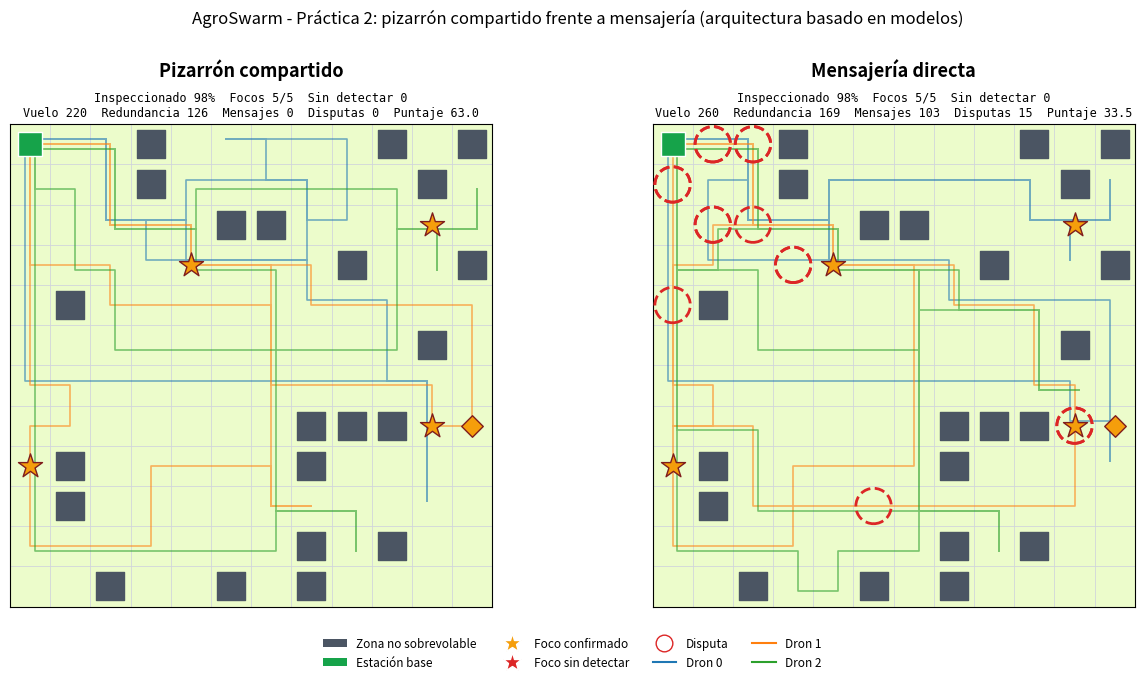

Reproduce this figure in Python. (Note: this script raises an exception after producing the figure.)
"""
================================================================================
Laboratorio de Sistemas Multiagente - Portafolio (PIA)
Proyecto: AgroSwarm - Sistema multiagente de drones para la detección
          temprana de plagas en cultivos
Práctica 2 adaptada - Fase 2: Coordinación y comunicación
Flota de drones: pizarrón compartido (estación base) frente a mensajería
================================================================================

PROPÓSITO DEL PROGRAMA

Este programa continúa la Práctica 1. Ahora una FLOTA de drones despega de
la misma estación base para inspeccionar el cultivo. El mundo es el mismo
de la Práctica 1: zonas no sobrevolables, plaga que se propaga, batería
limitada con regreso obligatorio a la base, y focos que se confirman
sobrevolándolos.

Sin coordinación, todos los drones saldrían juntos de la base hacia la
misma frontera y revisarían las mismas parcelas. El programa compara dos
mecanismos para repartir el trabajo:

    1. Pizarrón compartido: la estación base mantiene un único mapa de
       infestación y un registro de reservas ("qué dron va hacia qué
       parcela"). Cada dron lo lee y lo actualiza al instante.

    2. Mensajería directa (inspirada en FIPA-ACL): no hay mapa central.
       Cada dron tiene su propio mapa y lo actualiza con lo que ve y con
       los avisos por radio que le mandan los demás. Los avisos tardan
       "retraso_mensaje" pasos en llegar, así que el conocimiento de cada
       dron sobre el equipo siempre está algo desactualizado. Si dos drones
       reservan el mismo objetivo en el mismo paso, hay una disputa que se
       resuelve con un mensaje "proponer" (gana el identificador menor).

Además, el programa permite elegir la arquitectura de cada dron
(parámetro "arquitectura"): "basado_en_modelos" (la elegida en la
Práctica 1) o "reactiva". El experimento final cruza ambas arquitecturas
con ambos mecanismos para respaldar las dos decisiones de diseño con datos.

COORDINACIÓN POR RESERVAS

Con la arquitectura basada en modelos, cada dron anuncia a qué parcela
se dirige (su reserva). Los demás descartan esa parcela, y las fronteras
a menos de "radio_reserva" parcelas de ella, al elegir su propio objetivo.
Así la flota se dispersa por el cultivo en lugar de volar en grupo.

ARCHIVOS QUE GENERA

    1. Reporte en terminal: tabla comparativa, bitácora, ejemplos de
       mensajes y experimento con varias semillas.
    2. comparacion_practica2.png y simulacion_practica2.gif.

FORMA DE EJECUCIÓN

    python practica2_coordinacion_drones.py
"""

from __future__ import annotations

import os
import random
import statistics
from collections import deque
from dataclasses import dataclass, field, replace
from enum import Enum
from typing import Optional


def _ruta_junto_al_script(nombre_archivo: str) -> str:
    return os.path.join(os.path.dirname(os.path.abspath(__file__)), nombre_archivo)


# =============================================================================
# SECCIÓN 0. PARÁMETROS CONFIGURABLES
# =============================================================================

@dataclass
class ParametrosPractica:
    # --- Cultivo (igual que en la Práctica 1) ---
    tamano_cultivo: int = 12
    densidad_restringidas: float = 0.12
    num_focos_iniciales: int = 4
    prob_propagacion: float = 0.02
    semilla: int = 42

    # --- Drones ---
    num_drones: int = 3
    arquitectura: str = "basado_en_modelos"   # o "reactiva"
    bateria_maxima: int = 40
    tiempo_recarga: int = 5
    margen_bateria: int = 2
    pasos_mision: int = 150

    # --- Coordinación ---
    retraso_mensaje: int = 1   # pasos que tarda un aviso por radio (solo mensajería)
    radio_reserva: int = 2     # distancia mínima entre la frontera elegida y las reservas ajenas

    # --- Medida de desempeño del EQUIPO ---
    peso_foco_confirmado: float = 10.0
    peso_parcela_inspeccionada: float = 1.0
    peso_parcela_infestada: float = 5.0
    peso_energia: float = 0.2
    peso_dron_perdido: float = 20.0
    peso_redundancia: float = 0.5   # se resta por cada sobrevuelo de una parcela que el equipo ya había sobrevolado

    num_semillas_experimento: int = 30
    ruta_figura: str = "comparacion_practica2.png"
    ruta_animacion: str = "simulacion_practica2.gif"


# =============================================================================
# SECCIÓN 1. El cultivo (idéntico a la Práctica 1)
# =============================================================================

class Estado(Enum):
    SANA = "sana"
    RESTRINGIDA = "restringida"
    PLAGA = "plaga"
    TRATADA = "tratada"


class Observacion(Enum):
    SANA = "sana"
    RESTRINGIDA = "restringida"
    SOSPECHA = "sospecha"
    CONFIRMADA = "confirmada"


BASE = (0, 0)


def vecinos4(pos):
    f, c = pos
    return [(f - 1, c), (f + 1, c), (f, c - 1), (f, c + 1)]


@dataclass
class Cultivo:
    tamano: int
    densidad_restringidas: float
    num_focos_iniciales: int
    prob_propagacion: float
    semilla: int

    terreno: list = field(init=False)
    aparicion_foco: dict = field(init=False)
    confirmacion_foco: dict = field(init=False)
    inspeccionadas: set = field(init=False)

    def __post_init__(self) -> None:
        rng = random.Random(self.semilla)
        self.rng_dinamica = random.Random(self.semilla + 1000)
        n = self.tamano
        self.terreno = [[Estado.SANA for _ in range(n)] for _ in range(n)]
        for f in range(n):
            for c in range(n):
                if (f, c) != BASE and abs(f) + abs(c) > 1 and rng.random() < self.densidad_restringidas:
                    self.terreno[f][c] = Estado.RESTRINGIDA
        candidatas = [(f, c) for f in range(n) for c in range(n)
                      if self.terreno[f][c] == Estado.SANA and f + c >= 4]
        rng.shuffle(candidatas)
        self.aparicion_foco = {}
        for pos in candidatas[: self.num_focos_iniciales]:
            self.terreno[pos[0]][pos[1]] = Estado.PLAGA
            self.aparicion_foco[pos] = 0
        self.confirmacion_foco = {}
        self.inspeccionadas = set()

    def dentro(self, pos) -> bool:
        return 0 <= pos[0] < self.tamano and 0 <= pos[1] < self.tamano

    def estado(self, pos) -> Estado:
        return self.terreno[pos[0]][pos[1]]

    def es_transitable(self, pos) -> bool:
        return self.dentro(pos) and self.estado(pos) != Estado.RESTRINGIDA

    def restringidas(self) -> list:
        return [(f, c) for f in range(self.tamano) for c in range(self.tamano)
                if self.terreno[f][c] == Estado.RESTRINGIDA]

    def percibir(self, pos) -> dict:
        f, c = pos
        percepto = {}
        for df in (-1, 0, 1):
            for dc in (-1, 0, 1):
                v = (f + df, c + dc)
                if self.dentro(v):
                    self.inspeccionadas.add(v)
                    percepto[v] = self._observar(v)
        return percepto

    def _observar(self, pos) -> Observacion:
        return {Estado.SANA: Observacion.SANA, Estado.RESTRINGIDA: Observacion.RESTRINGIDA,
                Estado.PLAGA: Observacion.SOSPECHA, Estado.TRATADA: Observacion.CONFIRMADA}[self.estado(pos)]

    def sobrevolar(self, pos, paso: int) -> bool:
        if self.estado(pos) == Estado.PLAGA:
            self.terreno[pos[0]][pos[1]] = Estado.TRATADA
            self.confirmacion_foco[pos] = paso
            return True
        return False

    def propagar(self, paso: int) -> list:
        nuevos = []
        for foco in [p for p in self.aparicion_foco if self.estado(p) == Estado.PLAGA]:
            if self.rng_dinamica.random() < self.prob_propagacion:
                sanas = [v for v in vecinos4(foco)
                         if self.dentro(v) and v != BASE and self.estado(v) == Estado.SANA]
                if sanas:
                    nuevo = self.rng_dinamica.choice(sanas)
                    self.terreno[nuevo[0]][nuevo[1]] = Estado.PLAGA
                    self.aparicion_foco[nuevo] = paso
                    nuevos.append(nuevo)
        return nuevos

    def parcelas_cultivables(self) -> int:
        return sum(1 for f in range(self.tamano) for c in range(self.tamano)
                   if self.terreno[f][c] != Estado.RESTRINGIDA)

    def infestadas_sin_detectar(self) -> int:
        return sum(1 for p in self.aparicion_foco if self.estado(p) == Estado.PLAGA)


# =============================================================================
# SECCIÓN 2. Conocimiento del equipo y mensajes
# =============================================================================

@dataclass
class Conocimiento:
    """
    Lo que un dron cree saber del cultivo y de la flota. Con pizarrón
    existe UNA sola instancia, guardada en la estación base y compartida
    por todos. Con mensajería, cada dron tiene la suya.
    """
    mapa: dict = field(default_factory=lambda: {BASE: Observacion.SANA})
    sobrevoladas: set = field(default_factory=lambda: {BASE})
    reservas: dict = field(default_factory=dict)   # id_dron -> (parcela reservada o None, paso)

    def incorporar(self, celdas: dict) -> None:
        """Agrega observaciones. Un foco confirmado nunca se sobrescribe."""
        for pos, obs in celdas.items():
            if self.mapa.get(pos) != Observacion.CONFIRMADA:
                self.mapa[pos] = obs


@dataclass
class Mensaje:
    """
    Estructura simplificada de FIPA-ACL. Performativos:
      "informar": el emisor comparte observaciones nuevas, su posición y
                  su reserva actual (aviso general a la flota).
      "proponer": el ganador de una disputa le propone al perdedor que
                  ceda la reserva.
    """
    emisor: int
    receptor: Optional[int]
    performativo: str
    contenido: dict
    paso_envio: int
    paso_entrega: int


@dataclass
class Desempeno:
    pasos_vuelo: int = 0
    focos_confirmados: int = 0
    revisitas: int = 0
    regresos_a_base: int = 0
    perdido: bool = False


# =============================================================================
# SECCIÓN 3. El dron: ciclo percepción-decisión-acción
# =============================================================================

def direccion(origen, destino) -> str:
    f, c = origen
    df, dc = destino
    if df < f:
        return "arriba"
    if df > f:
        return "abajo"
    if dc < c:
        return "izquierda"
    if dc > c:
        return "derecha"
    return "esperar"


def destino_de(pos, accion):
    f, c = pos
    return {"arriba": (f - 1, c), "abajo": (f + 1, c), "izquierda": (f, c - 1),
            "derecha": (f, c + 1)}.get(accion, pos)


class Dron:
    def __init__(self, id_dron: int, p: ParametrosPractica, rng: random.Random):
        self.id = id_dron
        self.p = p
        self.rng = rng
        self.posicion = BASE
        self.bateria = p.bateria_maxima
        self.estado = "volando"
        self.recarga_restante = 0
        self.regresando = False
        self.reserva = None
        self.desempeno = Desempeno()

    # --- percibir ---------------------------------------------------------
    def percibir(self, cultivo: Cultivo, conoc: Conocimiento) -> tuple[dict, dict]:
        """Devuelve el percepto y las observaciones que cambiaron el mapa."""
        percepto = cultivo.percibir(self.posicion)
        cambios = {x: o for x, o in percepto.items() if conoc.mapa.get(x) != o}
        conoc.incorporar(percepto)
        return percepto, cambios

    # --- decidir ----------------------------------------------------------
    def decidir(self, percepto: dict, conoc: Conocimiento) -> tuple[str, Optional[tuple], str]:
        if self.p.arquitectura == "reactiva":
            return self._decidir_reactivo(percepto, conoc)
        return self._decidir_modelos(conoc)

    def _reservas_ajenas(self, conoc: Conocimiento) -> list:
        return [pos for i, (pos, _) in conoc.reservas.items() if i != self.id and pos is not None]

    def _decidir_reactivo(self, percepto, conoc):
        """Reglas de la Práctica 1 + preferencia por parcelas que el equipo no ha sobrevolado."""
        f, c = self.posicion
        distancia_recta = f + c
        sobrevolables = [v for v in vecinos4(self.posicion)
                         if percepto.get(v) not in (None, Observacion.RESTRINGIDA)]
        if self.bateria <= distancia_recta + self.p.margen_bateria:
            self.regresando = True
            mas_cerca = [v for v in sobrevolables if v[0] + v[1] < distancia_recta]
            opciones = mas_cerca or sobrevolables
            if opciones:
                return direccion(self.posicion, self.rng.choice(opciones)), None, \
                    "Batería baja: se acerca a la base según el GPS."
            return "esperar", None, "Batería baja y sin salida."
        ajenas = self._reservas_ajenas(conoc)
        sospechas = [v for v in vecinos4(self.posicion)
                     if percepto.get(v) == Observacion.SOSPECHA and v not in ajenas]
        if sospechas:
            return direccion(self.posicion, sospechas[0]), sospechas[0], \
                f"Ve síntomas en {sospechas[0]} y nadie la ha reservado; va a confirmarla."
        nuevas = [v for v in sobrevolables if v not in conoc.sobrevoladas]
        if nuevas:
            destino = self.rng.choice(nuevas)
            return direccion(self.posicion, destino), None, \
                f"Elige {destino}, que el equipo no ha sobrevolado según lo que sabe."
        if sobrevolables:
            destino = self.rng.choice(sobrevolables)
            return direccion(self.posicion, destino), None, \
                f"Todo alrededor ya fue sobrevolado; elige al azar {destino}."
        return "esperar", None, "No hay parcelas sobrevolables alrededor."

    # --- utilidades del modelo ---
    def _transitable(self, conoc, pos) -> bool:
        o = conoc.mapa.get(pos)
        return o is not None and o != Observacion.RESTRINGIDA

    def _bfs(self, conoc, origen) -> dict:
        dist = {origen: 0}
        cola = deque([origen])
        while cola:
            a = cola.popleft()
            for v in vecinos4(a):
                if v not in dist and self._transitable(conoc, v):
                    dist[v] = dist[a] + 1
                    cola.append(v)
        return dist

    def _primer_paso(self, conoc, objetivo) -> str:
        padres = {self.posicion: None}
        cola = deque([self.posicion])
        while cola:
            a = cola.popleft()
            if a == objetivo:
                break
            for v in vecinos4(a):
                if v not in padres and self._transitable(conoc, v):
                    padres[v] = a
                    cola.append(v)
        if objetivo not in padres or objetivo == self.posicion:
            return "esperar"
        x = objetivo
        while padres[x] != self.posicion:
            x = padres[x]
        return direccion(self.posicion, x)

    def _es_frontera(self, conoc, pos) -> bool:
        t = self.p.tamano_cultivo
        return any(0 <= v[0] < t and 0 <= v[1] < t and v not in conoc.mapa for v in vecinos4(pos))

    def _decidir_modelos(self, conoc):
        """Arquitectura basada en modelos (Práctica 1) + reservas del equipo."""
        dist_aqui = self._bfs(conoc, self.posicion)
        dist_base = self._bfs(conoc, BASE)
        regreso = dist_base.get(self.posicion, 0)

        if self.posicion != BASE and self.bateria <= regreso + self.p.margen_bateria:
            self.regresando = True
            return self._primer_paso(conoc, BASE), None, \
                f"Batería {self.bateria}: la ruta conocida a la base mide {regreso}; regresa."

        ajenas = self._reservas_ajenas(conoc)
        prioritarias = [pos for i, (pos, _) in conoc.reservas.items()
                        if i < self.id and pos is not None]

        def factible(x):
            return (x in dist_aqui and x in dist_base
                    and dist_aqui[x] + dist_base[x] <= self.bateria - self.p.margen_bateria)

        # Compromiso: si el objetivo actual sigue siendo válido, el dron lo
        # mantiene en lugar de replanear en cada paso. Solo lo cede si un dron
        # de mayor prioridad (identificador menor) reservó algo demasiado cerca.
        # Sin esta regla, drones idénticos que se enteran con retraso de las
        # reservas ajenas cambian de objetivo todos a la vez y oscilan.
        r = self.reserva
        if r is not None and r != self.posicion and factible(r):
            sigue_valida = (conoc.mapa.get(r) == Observacion.SOSPECHA
                            or (self._transitable(conoc, r) and self._es_frontera(conoc, r)))
            en_conflicto = any(abs(r[0] - q[0]) + abs(r[1] - q[1]) <= (0 if conoc.mapa.get(r) == Observacion.SOSPECHA
                                                                          else self.p.radio_reserva)
                               for q in prioritarias)
            if sigue_valida and not en_conflicto:
                return self._primer_paso(conoc, r), r, f"Mantiene su objetivo {r}."

        sospechas = [x for x, o in conoc.mapa.items() if o == Observacion.SOSPECHA and x not in ajenas]
        fronteras = [x for x in conoc.mapa if self._transitable(conoc, x) and self._es_frontera(conoc, x)]
        lejos = [x for x in fronteras
                 if all(abs(x[0] - r[0]) + abs(x[1] - r[1]) > self.p.radio_reserva for r in ajenas)]
        libres = [x for x in fronteras if x not in ajenas]

        for tipo, candidatos in (("sospecha", sospechas), ("frontera", lejos), ("frontera", libres)):
            factibles = [x for x in candidatos if factible(x)]
            if factibles:
                objetivo = min(factibles, key=lambda x: (dist_aqui[x], x))
                if tipo == "sospecha":
                    motivo = f"Reserva la sospecha en {objetivo} ({dist_aqui[objetivo]} pasos) para confirmarla."
                else:
                    motivo = f"Reserva la frontera {objetivo}, lejos de las reservas de sus compañeros."
                return self._primer_paso(conoc, objetivo), objetivo, motivo

        pendientes = bool(sospechas or libres)
        if self.posicion != BASE:
            self.regresando = True
            return self._primer_paso(conoc, BASE), None, "Nada alcanzable con su batería; regresa a la base."
        if pendientes and self.bateria < self.p.bateria_maxima:
            self.regresando = True
            return "esperar", None, "En la base con batería parcial; se queda a recargar."
        return "aterrizar", None, "No quedan sospechas ni fronteras libres: aterriza."

    # --- actuar -----------------------------------------------------------
    def actuar(self, accion: str, cultivo: Cultivo, paso: int, sobrevoladas_equipo: set) -> bool:
        if accion == "aterrizar":
            self.estado = "terminado"
            return False
        if accion == "esperar" and self.posicion == BASE and self.regresando:
            self._iniciar_recarga()
            return False
        destino = destino_de(self.posicion, accion)
        if accion != "esperar" and cultivo.es_transitable(destino):
            if destino in sobrevoladas_equipo:
                self.desempeno.revisitas += 1
            self.posicion = destino
            sobrevoladas_equipo.add(destino)
        self.bateria -= 1
        self.desempeno.pasos_vuelo += 1
        confirmo = cultivo.sobrevolar(self.posicion, paso)
        if confirmo:
            self.desempeno.focos_confirmados += 1
        if self.posicion == BASE and self.regresando:
            self._iniciar_recarga()
        elif self.bateria <= 0 and self.posicion != BASE:
            self.estado = "perdido"
            self.desempeno.perdido = True
        return confirmo

    def _iniciar_recarga(self) -> None:
        self.regresando = False
        self.estado = "recargando"
        self.recarga_restante = self.p.tiempo_recarga
        self.desempeno.regresos_a_base += 1

    def paso_recarga(self) -> None:
        self.recarga_restante -= 1
        if self.recarga_restante <= 0:
            self.bateria = self.p.bateria_maxima
            self.estado = "volando"


def observacion_propia(cultivo: Cultivo, pos) -> dict:
    """Lo que el dron sabe con certeza de la parcela sobre la que está."""
    return {pos: cultivo._observar(pos)}


# =============================================================================
# SECCIÓN 4. Mecanismo A: pizarrón compartido en la estación base
# =============================================================================

def _nuevo_episodio(p: ParametrosPractica):
    cultivo = Cultivo(p.tamano_cultivo, p.densidad_restringidas, p.num_focos_iniciales,
                      p.prob_propagacion, p.semilla)
    drones = [Dron(i, p, random.Random(p.semilla * 100 + i)) for i in range(p.num_drones)]
    return cultivo, drones


def ejecutar_pizarron(p: ParametrosPractica) -> dict:
    """
    Los drones se procesan uno por uno dentro de cada paso y el pizarrón
    se actualiza ANTES de que decida el siguiente. Por eso nunca hay dos
    reservas iguales: no puede haber disputas.
    """
    cultivo, drones = _nuevo_episodio(p)
    restringidas = cultivo.restringidas()
    pizarron = Conocimiento()
    sobrevoladas_equipo = {BASE}
    trayectorias = {d.id: [BASE] for d in drones}
    bitacora = []

    for paso in range(1, p.pasos_mision + 1):
        for nuevo in cultivo.propagar(paso):
            bitacora.append({"paso": paso, "id": None, "tipo": "propagacion",
                             "texto": f"La plaga se propaga a {nuevo}."})
        for d in drones:
            if d.estado == "recargando":
                d.paso_recarga()
            elif d.estado == "volando":
                percepto, _ = d.percibir(cultivo, pizarron)
                accion, reserva, motivo = d.decidir(percepto, pizarron)
                confirmo = d.actuar(accion, cultivo, paso, sobrevoladas_equipo)
                # Escritura instantánea en el pizarrón
                pizarron.incorporar(observacion_propia(cultivo, d.posicion))
                pizarron.sobrevoladas.add(d.posicion)
                d.reserva = reserva if d.estado == "volando" else None
                pizarron.reservas[d.id] = (d.reserva, paso)
                bitacora.append({"paso": paso, "id": d.id, "tipo": "decision", "texto": motivo})
                if confirmo:
                    bitacora.append({"paso": paso, "id": d.id, "tipo": "confirmacion",
                                     "texto": f"Dron {d.id} confirma un foco en {d.posicion}."})
            trayectorias[d.id].append(d.posicion)

    return _empaquetar(cultivo, drones, trayectorias, restringidas, bitacora, p,
                       mensajes=[], disputas=[], en_transito={})


# =============================================================================
# SECCIÓN 5. Mecanismo B: mensajería directa
# =============================================================================

def _aplicar_mensaje(m: Mensaje, conocs: dict) -> None:
    destinatarios = [m.receptor] if m.receptor is not None else [i for i in conocs if i != m.emisor]
    for i in destinatarios:
        k = conocs[i]
        if m.performativo == "informar":
            k.incorporar(m.contenido["celdas"])
            k.sobrevoladas.add(m.contenido["posicion"])
            k.reservas[m.emisor] = (m.contenido["reserva"], m.paso_envio)
        elif m.performativo == "proponer":
            # El perdedor reconoce la reserva del ganador y elegirá otro objetivo.
            k.reservas[m.emisor] = (m.contenido["posicion"], m.paso_envio)


def ejecutar_mensajeria(p: ParametrosPractica) -> dict:
    """
    Dos fases por paso, como en la Práctica 2 original: (1) todos perciben
    y deciden con su conocimiento privado; (2) se ejecutan los movimientos
    y se envían los avisos, que llegan retraso_mensaje pasos después.
    """
    cultivo, drones = _nuevo_episodio(p)
    restringidas = cultivo.restringidas()
    conocs = {d.id: Conocimiento() for d in drones}
    sobrevoladas_equipo = {BASE}
    trayectorias = {d.id: [BASE] for d in drones}
    bitacora, historial, pendientes, disputas = [], [], [], []
    en_transito = {}

    def enviar(m: Mensaje) -> None:
        pendientes.append(m)
        historial.append(m)

    for paso in range(1, p.pasos_mision + 1):
        for nuevo in cultivo.propagar(paso):
            bitacora.append({"paso": paso, "id": None, "tipo": "propagacion",
                             "texto": f"La plaga se propaga a {nuevo}."})

        listos = [m for m in pendientes if m.paso_entrega <= paso]
        pendientes[:] = [m for m in pendientes if m.paso_entrega > paso]
        for m in listos:
            _aplicar_mensaje(m, conocs)

        # Fase 1: percepción y decisión de todos.
        decisiones, nuevas_reservas = [], {}
        for d in drones:
            if d.estado == "recargando":
                d.paso_recarga()
            elif d.estado == "volando":
                k = conocs[d.id]
                percepto, cambios = d.percibir(cultivo, k)
                accion, reserva, motivo = d.decidir(percepto, k)
                if reserva is not None and reserva != d.reserva:
                    nuevas_reservas.setdefault(reserva, []).append(d.id)
                decisiones.append((d, accion, reserva, motivo, cambios))

        # Fase 2: ejecución y avisos por radio.
        for d, accion, reserva, motivo, cambios in decisiones:
            k = conocs[d.id]
            reserva_anterior = d.reserva
            confirmo = d.actuar(accion, cultivo, paso, sobrevoladas_equipo)
            propia = observacion_propia(cultivo, d.posicion)
            cambios.update({x: o for x, o in propia.items() if k.mapa.get(x) != o})
            k.incorporar(propia)
            k.sobrevoladas.add(d.posicion)
            d.reserva = reserva if d.estado == "volando" else None
            k.reservas[d.id] = (d.reserva, paso)
            bitacora.append({"paso": paso, "id": d.id, "tipo": "decision", "texto": motivo})
            if confirmo:
                bitacora.append({"paso": paso, "id": d.id, "tipo": "confirmacion",
                                 "texto": f"Dron {d.id} confirma un foco en {d.posicion}."})
            if d.estado != "perdido" and (cambios or d.reserva != reserva_anterior):
                enviar(Mensaje(d.id, None, "informar",
                               {"celdas": cambios, "posicion": d.posicion, "reserva": d.reserva},
                               paso, paso + p.retraso_mensaje))

        # Disputas: dos o más drones reservaron lo mismo sin saberlo.
        for pos, ids in nuevas_reservas.items():
            if len(ids) > 1:
                ganador = min(ids)
                for perdedor in ids:
                    if perdedor == ganador:
                        continue
                    enviar(Mensaje(ganador, perdedor, "proponer", {"posicion": pos},
                                   paso, paso + p.retraso_mensaje))
                    disputas.append({"paso": paso, "posicion": pos, "ganador": ganador, "perdedor": perdedor})
                    bitacora.append({"paso": paso, "id": perdedor, "tipo": "disputa",
                                     "texto": f"Disputa: drones {ganador} y {perdedor} reservaron {pos} en el "
                                              f"mismo paso. El dron {ganador} conserva la reserva."})

        en_transito[paso] = len(pendientes)
        for d in drones:
            trayectorias[d.id].append(d.posicion)

    return _empaquetar(cultivo, drones, trayectorias, restringidas, bitacora, p,
                       mensajes=historial, disputas=disputas, en_transito=en_transito)


# =============================================================================
# SECCIÓN 6. Resultados y medida de desempeño del equipo
# =============================================================================

def _empaquetar(cultivo, drones, trayectorias, restringidas, bitacora, p, mensajes, disputas, en_transito) -> dict:
    cultivables = cultivo.parcelas_cultivables()
    inspeccionadas = sum(1 for x in cultivo.inspeccionadas if cultivo.estado(x) != Estado.RESTRINGIDA)
    confirmados = len(cultivo.confirmacion_foco)
    tiempos = [cultivo.confirmacion_foco[x] - cultivo.aparicion_foco[x] for x in cultivo.confirmacion_foco]
    infestadas = cultivo.infestadas_sin_detectar()
    energia = sum(d.desempeno.pasos_vuelo for d in drones)
    redundancia = sum(d.desempeno.revisitas for d in drones)
    perdidos = sum(1 for d in drones if d.desempeno.perdido)
    puntaje = (confirmados * p.peso_foco_confirmado
               + inspeccionadas * p.peso_parcela_inspeccionada
               - infestadas * p.peso_parcela_infestada
               - energia * p.peso_energia
               - perdidos * p.peso_dron_perdido
               - redundancia * p.peso_redundancia)
    return {
        "resumen": {
            "cobertura_pct": 100.0 * inspeccionadas / cultivables,
            "focos_totales": len(cultivo.aparicion_foco),
            "focos_confirmados": confirmados,
            "infestadas_sin_detectar": infestadas,
            "tiempo_deteccion": statistics.mean(tiempos) if tiempos else float("nan"),
            "energia": energia,
            "redundancia": redundancia,
            "mensajes": len(mensajes),
            "disputas": len(disputas),
            "drones_perdidos": perdidos,
            "puntaje": puntaje,
        },
        "trayectorias": trayectorias,
        "restringidas": restringidas,
        "aparicion_foco": dict(cultivo.aparicion_foco),
        "confirmacion_foco": dict(cultivo.confirmacion_foco),
        "bitacora": bitacora,
        "mensajes": mensajes,
        "disputas": disputas,
        "en_transito": en_transito,
    }


MECANISMOS = [("Pizarrón compartido", ejecutar_pizarron), ("Mensajería directa", ejecutar_mensajeria)]


def comparar_mecanismos(p: ParametrosPractica) -> dict:
    return {nombre: fn(p) for nombre, fn in MECANISMOS}


def experimento_multisemilla(p: ParametrosPractica) -> dict:
    """Cruza 2 arquitecturas x 2 mecanismos sobre las mismas semillas."""
    datos = {}
    for arq in ("reactiva", "basado_en_modelos"):
        for nombre, fn in MECANISMOS:
            datos[(arq, nombre)] = [fn(replace(p, semilla=s, arquitectura=arq))["resumen"]
                                    for s in range(1, p.num_semillas_experimento + 1)]
    return datos


# =============================================================================
# SECCIÓN 7. Reporte en terminal
# =============================================================================

METRICAS = [
    ("cobertura_pct", "Cultivo inspeccionado (%)"),
    ("focos_totales", "Focos totales"),
    ("focos_confirmados", "Focos confirmados"),
    ("infestadas_sin_detectar", "Infestadas sin detectar"),
    ("tiempo_deteccion", "Tiempo medio a detección"),
    ("energia", "Pasos de vuelo (energía)"),
    ("redundancia", "Redundancia (sobrevuelos repetidos)"),
    ("mensajes", "Mensajes enviados"),
    ("disputas", "Disputas resueltas"),
    ("drones_perdidos", "Drones perdidos"),
    ("puntaje", "Puntaje de desempeño"),
]


def _fmt(x) -> str:
    if isinstance(x, float):
        return "n/d" if x != x else f"{x:.1f}"
    return str(x)


def imprimir_comparacion(res: dict, p: ParametrosPractica) -> None:
    print("=" * 80)
    print("AgroSwarm - PRÁCTICA 2: COORDINACIÓN DE LA FLOTA DE DRONES")
    print(f"Cultivo {p.tamano_cultivo}x{p.tamano_cultivo} | Drones {p.num_drones} | Arquitectura: {p.arquitectura} | "
          f"Retraso de mensaje {p.retraso_mensaje} | Semilla {p.semilla}")
    print("=" * 80)
    a, b = list(res)
    print(f"{'Métrica':<40}{a:>20}{b:>20}")
    print("-" * 80)
    for clave, etiqueta in METRICAS:
        print(f"{etiqueta:<40}{_fmt(res[a]['resumen'][clave]):>20}{_fmt(res[b]['resumen'][clave]):>20}")
    print("=" * 80)


def imprimir_bitacora(res: dict, max_decisiones: int = 3) -> None:
    print("\nBITÁCORA (eventos relevantes)")
    print("-" * 80)
    for nombre, datos in res.items():
        print(f"\n[{nombre}]")
        for e in [e for e in datos["bitacora"] if e["tipo"] == "decision"][:max_decisiones]:
            print(f"  Paso {e['paso']:>3} (Dron {e['id']}): {e['texto']}")
        relevantes = [e for e in datos["bitacora"] if e["tipo"] in ("disputa", "confirmacion")][:8]
        if relevantes:
            print("  (...)")
            for e in relevantes:
                print(f"  Paso {e['paso']:>3}: {e['texto']}")
        if not any(e["tipo"] == "disputa" for e in datos["bitacora"]):
            print("  No hubo disputas con este mecanismo.")


def imprimir_ejemplos_mensajes(res: dict, max_ejemplos: int = 4) -> None:
    datos = res["Mensajería directa"]
    print("\nEJEMPLOS DE MENSAJES (mensajería directa)")
    print("-" * 80)
    for m in datos["mensajes"][:max_ejemplos]:
        destino = f"Dron {m.receptor}" if m.receptor is not None else "toda la flota"
        if m.performativo == "informar":
            resumen = f"{len(m.contenido['celdas'])} observación(es), posición {m.contenido['posicion']}, reserva {m.contenido['reserva']}"
        else:
            resumen = f"ceder la reserva de {m.contenido['posicion']}"
        print(f"  Paso {m.paso_envio:>3} -> {m.paso_entrega:>3}: Dron {m.emisor} '{m.performativo}' a {destino}: {resumen}")
    valores = list(datos["en_transito"].values())
    if valores:
        print(f"  Mensajes en tránsito por paso: promedio {statistics.mean(valores):.1f}, máximo {max(valores)}.")


def imprimir_experimento(datos: dict, p: ParametrosPractica) -> None:
    print("\n" + "=" * 100)
    print(f"EXPERIMENTO: ARQUITECTURA x MECANISMO, {p.num_semillas_experimento} SEMILLAS (promedio ± desv. estándar)")
    print("=" * 100)
    claves = list(datos)
    encabezados = [("Reactiva" if a == "reactiva" else "Modelos") + " + " + ("Pizarrón" if "Piz" in m else "Mensajes")
                   for a, m in claves]
    print(f"{'Métrica':<28}" + "".join(f"{h:>19}" for h in encabezados))
    print("-" * 100)
    for clave, etiqueta in METRICAS:
        fila = f"{etiqueta[:27]:<28}"
        for k in claves:
            vals = [r[clave] for r in datos[k] if r[clave] == r[clave]]
            celda = f"{statistics.mean(vals):.1f} ± {statistics.pstdev(vals):.1f}" if vals else "n/d"
            fila += f"{celda:>19}"
        print(fila)
    print("=" * 100)


# =============================================================================
# SECCIÓN 8. Figura y animación
# =============================================================================

def _preparar_eje(eje, tamano, titulo):
    eje.set_title(titulo, fontsize=13, fontweight="bold", pad=34)
    eje.set_xlim(-0.5, tamano - 0.5)
    eje.set_ylim(tamano - 0.5, -0.5)
    eje.set_aspect("equal")
    eje.set_xticks([])
    eje.set_yticks([])
    eje.set_xticks([x - 0.5 for x in range(tamano + 1)], minor=True)
    eje.set_yticks([y - 0.5 for y in range(tamano + 1)], minor=True)
    eje.grid(which="minor", color="#D1D5DB", linewidth=0.6)
    eje.tick_params(which="minor", bottom=False, left=False)
    eje.set_facecolor("#ECFCCB")


def generar_figura(res: dict, p: ParametrosPractica) -> None:
    try:
        import matplotlib
        matplotlib.use("Agg")
        import matplotlib.pyplot as plt
        from matplotlib.lines import Line2D
        from matplotlib.patches import Patch
    except ImportError:
        print("\nNota: matplotlib no está disponible; no se generó la figura.")
        return
    colores = [plt.cm.tab10(i % 10) for i in range(p.num_drones)]
    fig, ejes = plt.subplots(1, 2, figsize=(13, 6.8))
    for eje, (nombre, datos) in zip(ejes, res.items()):
        _preparar_eje(eje, p.tamano_cultivo, nombre)
        if datos["restringidas"]:
            eje.scatter([x[1] for x in datos["restringidas"]], [x[0] for x in datos["restringidas"]],
                        marker="s", s=420, color="#4B5563", zorder=2)
        for i, tr in datos["trayectorias"].items():
            desfase = (i - (p.num_drones - 1) / 2) * 0.12   # separa visualmente recorridos superpuestos
            eje.plot([x[1] + desfase for x in tr], [x[0] + desfase for x in tr], "-",
                     color=colores[i], alpha=0.6, linewidth=1.2, zorder=3)
        for pos, paso in datos["aparicion_foco"].items():
            conf = pos in datos["confirmacion_foco"]
            eje.scatter(pos[1], pos[0], marker="*" if paso == 0 else "D", s=330 if paso == 0 else 120,
                        color="#F59E0B" if conf else "#DC2626", edgecolors="#7F1D1D", zorder=5)
        for d in datos["disputas"]:
            eje.scatter(d["posicion"][1], d["posicion"][0], s=650, facecolors="none",
                        edgecolors="#DC2626", linewidths=2, linestyle="--", zorder=7)
        eje.scatter(0, 0, marker="s", s=300, color="#16A34A", edgecolors="white", zorder=6)
        r = datos["resumen"]
        eje.text(0.5, 1.01,
                 f"Inspeccionado {r['cobertura_pct']:.0f}%  Focos {r['focos_confirmados']}/{r['focos_totales']}  "
                 f"Sin detectar {r['infestadas_sin_detectar']}\nVuelo {r['energia']}  Redundancia {r['redundancia']}  "
                 f"Mensajes {r['mensajes']}  Disputas {r['disputas']}  Puntaje {r['puntaje']:.1f}",
                 transform=eje.transAxes, ha="center", va="bottom", fontsize=8.5, family="monospace")
    leyenda = [Patch(facecolor="#4B5563", label="Zona no sobrevolable"),
               Patch(facecolor="#16A34A", label="Estación base"),
               Line2D([0], [0], marker="*", color="w", markerfacecolor="#F59E0B", markersize=14, label="Foco confirmado"),
               Line2D([0], [0], marker="*", color="w", markerfacecolor="#DC2626", markersize=14, label="Foco sin detectar"),
               Line2D([0], [0], marker="o", color="w", markerfacecolor="none", markeredgecolor="#DC2626", markersize=12, label="Disputa")]
    leyenda += [Line2D([0], [0], color=colores[i], label=f"Dron {i}") for i in range(p.num_drones)]
    fig.legend(handles=leyenda, loc="lower center", ncol=4, fontsize=8.5, frameon=False)
    fig.suptitle(f"AgroSwarm - Práctica 2: pizarrón compartido frente a mensajería (arquitectura {p.arquitectura.replace('_', ' ')})", fontsize=12)
    fig.tight_layout(rect=[0, 0.08, 1, 0.93])
    ruta = _ruta_junto_al_script(p.ruta_figura)
    fig.savefig(ruta, dpi=150, bbox_inches="tight")
    plt.close(fig)
    print(f"\nFigura generada: {ruta}")


def generar_animacion(res: dict, p: ParametrosPractica, fps: int = 10) -> None:
    try:
        import matplotlib
        matplotlib.use("Agg")
        import matplotlib.pyplot as plt
        import matplotlib.animation as animation
        import PIL  # noqa: F401
    except ImportError:
        print("\nNota: falta matplotlib o Pillow (pip install pillow); no se generó la animación.")
        return
    colores = [plt.cm.tab10(i % 10) for i in range(p.num_drones)]
    fig, ejes = plt.subplots(1, 2, figsize=(13, 6.8))
    refs = {}
    for eje, (nombre, datos) in zip(ejes, res.items()):
        _preparar_eje(eje, p.tamano_cultivo, nombre)
        if datos["restringidas"]:
            eje.scatter([x[1] for x in datos["restringidas"]], [x[0] for x in datos["restringidas"]],
                        marker="s", s=420, color="#4B5563", zorder=2)
        eje.scatter(0, 0, marker="s", s=300, color="#16A34A", zorder=2)
        focos = list(datos["aparicion_foco"])
        sc = eje.scatter([x[1] for x in focos], [x[0] for x in focos], marker="*", s=300, zorder=5)
        lineas = {i: eje.plot([], [], "-", color=colores[i], alpha=0.5)[0] for i in datos["trayectorias"]}
        puntos = {i: eje.scatter([], [], s=170, color=colores[i], edgecolors="white", zorder=6) for i in datos["trayectorias"]}
        txt = eje.text(0.5, 1.01, "", transform=eje.transAxes, ha="center", va="bottom", fontsize=9, family="monospace")
        refs[nombre] = (sc, focos, lineas, puntos, txt)
    fig.suptitle("AgroSwarm - Práctica 2: flota de drones paso a paso", fontsize=12)
    fig.tight_layout(rect=[0, 0, 1, 0.93])

    def actualizar(t):
        artistas = []
        for nombre, datos in res.items():
            sc, focos, lineas, puntos, txt = refs[nombre]
            for i, tr in datos["trayectorias"].items():
                tramo = tr[: t + 1]
                lineas[i].set_data([x[1] for x in tramo], [x[0] for x in tramo])
                puntos[i].set_offsets([[tramo[-1][1], tramo[-1][0]]])
            cols = []
            for f in focos:
                if datos["aparicion_foco"][f] > t:
                    cols.append((0, 0, 0, 0))
                elif datos["confirmacion_foco"].get(f, 10**9) <= t:
                    cols.append("#F59E0B")
                else:
                    cols.append("#DC2626")
            sc.set_facecolor(cols)
            sc.set_edgecolor(["#7F1D1D" if c != (0, 0, 0, 0) else (0, 0, 0, 0) for c in cols])
            txt.set_text(f"Paso {t}/{p.pasos_mision}  Focos activos {sum(c == '#DC2626' for c in cols)}  "
                         f"Mensajes en tránsito {datos['en_transito'].get(t, 0)}")
            artistas += list(lineas.values()) + list(puntos.values()) + [sc, txt]
        return artistas

    anim = animation.FuncAnimation(fig, actualizar, frames=p.pasos_mision + 1, interval=1000 / fps)
    ruta = _ruta_junto_al_script(p.ruta_animacion)
    try:
        anim.save(ruta, writer=animation.PillowWriter(fps=fps))
        print(f"Animación generada: {ruta}")
    finally:
        plt.close(fig)


# =============================================================================
# SECCIÓN 9. Punto de entrada
# =============================================================================

if __name__ == "__main__":
    parametros = ParametrosPractica()
    resultados = comparar_mecanismos(parametros)
    imprimir_comparacion(resultados, parametros)
    imprimir_bitacora(resultados)
    imprimir_ejemplos_mensajes(resultados)
    imprimir_experimento(experimento_multisemilla(parametros), parametros)
    generar_figura(resultados, parametros)
    generar_animacion(resultados, parametros)
